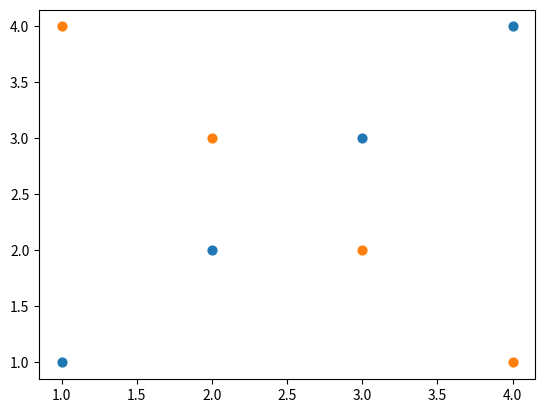

Reproduce this figure in Python.
#!/usr/bin/env python3
# -*- coding: utf-8 -*-
"""
Created on Fri Oct 26 16:51:53 2018

@author: dingqingpeng
"""
import matplotlib.pyplot as plt
import numpy as np

a = np.abs(-4)
print('Hello, ' + str(a))

plt.scatter([1, 2, 3, 4], [1, 2, 3, 4], s=40)
plt.show()
plt.scatter([1, 2, 3, 4], [4, 3, 2, 1], s=40)
plt.show()
